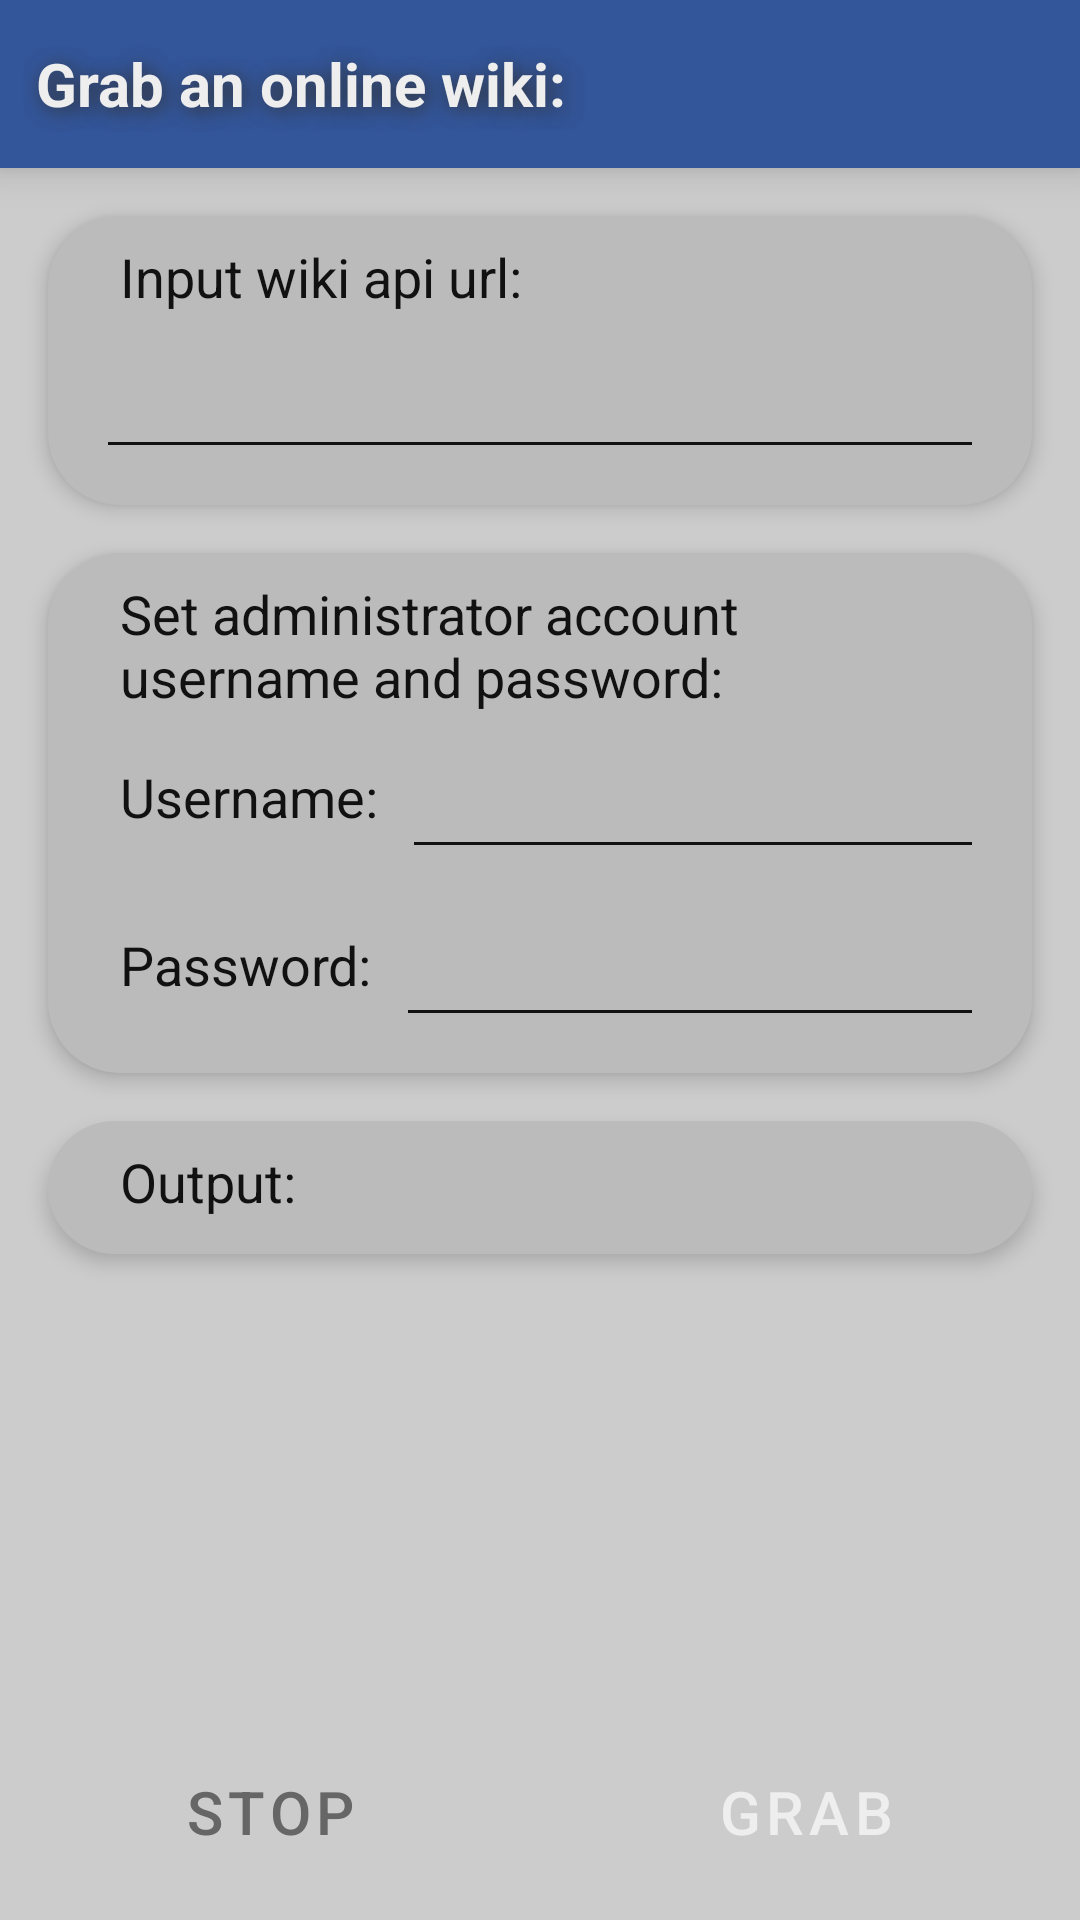

Android layout source for this screen:
<!-- AndroidManifest.xml: application theme Theme.WikiApp -->
<!-- res/layout/activity_grabber.xml -->
<?xml version="1.0" encoding="utf-8"?>
<RelativeLayout xmlns:android="http://schemas.android.com/apk/res/android"
    xmlns:tools="http://schemas.android.com/tools"
    android:id="@+id/main"
    android:layout_width="match_parent"
    android:layout_height="match_parent"
    tools:context=".ConfigActivity"
    android:background="@color/colorMainBg">

    <TextView
        android:id="@+id/actionBarTitle"
        android:layout_width="match_parent"
        android:layout_height="56dp"
        android:background="@color/general_12"
        android:paddingStart="12dp"
        android:paddingEnd="12dp"
        android:gravity="center_vertical"
        android:text="@string/grab_wiki"
        android:textColor="@color/text_gray_2"
        android:textSize="20sp"
        android:textStyle="bold"
        android:elevation="8dp"
        android:shadowColor="@color/main_bg"
        android:shadowDx="3"
        android:shadowDy="3"
        android:shadowRadius="16" />

    <ScrollView
        android:id="@+id/scrollCont"
        android:layout_width="match_parent"
        android:layout_height="wrap_content"
        android:layout_below="@id/actionBarTitle"
        android:layout_above="@id/buttonsContainer">

        <LinearLayout
            android:layout_width="match_parent"
            android:layout_height="wrap_content"
            android:orientation="vertical">

            <LinearLayout
                android:layout_width="match_parent"
                android:layout_height="wrap_content"
                android:orientation="vertical"
                android:paddingTop="8dp"
                android:paddingStart="16dp"
                android:paddingEnd="16dp"
                android:paddingBottom="8dp"
                android:background="@drawable/rounded_group_bg"
                android:clipToPadding="false"
                android:elevation="4dp"
                android:layout_marginTop="16dp"
                android:layout_marginStart="16dp"
                android:layout_marginEnd="16dp"
                android:visibility="visible">

                <TextView
                    android:layout_width="wrap_content"
                    android:layout_height="wrap_content"
                    android:labelFor="@id/apiInput"
                    android:text="@string/input_url"
                    android:paddingStart="8dp"
                    android:paddingEnd="8dp"
                    android:textSize="18sp"
                    android:textColor="@color/colorTextGray2" />

                <EditText
                    android:id="@+id/apiInput"
                    android:layout_width="match_parent"
                    android:layout_height="wrap_content"
                    android:layout_gravity="center"
                    android:autofillHints="apiUrl"
                    android:layout_marginTop="4dp"
                    android:layout_marginBottom="4dp"
                    android:minHeight="48dp"
                    android:backgroundTint="@color/colorTextGray2"
                    android:inputType="textMultiLine|textNoSuggestions"
                    android:paddingTop="8dp"
                    android:paddingBottom="12dp"
                    android:textColor="@color/colorTextGray2"
                    android:textSize="16sp"
                    tools:ignore="VisualLintTextFieldSize" />

            </LinearLayout>

            <LinearLayout
                android:layout_width="match_parent"
                android:layout_height="wrap_content"
                android:orientation="vertical"
                android:paddingTop="8dp"
                android:paddingStart="16dp"
                android:paddingEnd="16dp"
                android:paddingBottom="8dp"
                android:background="@drawable/rounded_group_bg"
                android:clipToPadding="false"
                android:elevation="4dp"
                android:layout_marginTop="16dp"
                android:layout_marginStart="16dp"
                android:layout_marginEnd="16dp"
                android:visibility="visible">

                <TextView
                    android:layout_width="wrap_content"
                    android:layout_height="wrap_content"
                    android:text="@string/set_admin"
                    android:paddingStart="8dp"
                    android:paddingEnd="8dp"
                    android:textSize="18sp"
                    android:textColor="@color/colorTextGray2" />

                <LinearLayout
                    android:layout_width="match_parent"
                    android:layout_height="wrap_content"
                    android:orientation="horizontal">

                    <TextView
                        android:layout_width="wrap_content"
                        android:layout_height="wrap_content"
                        android:labelFor="@id/usernameInput"
                        android:layout_gravity="center"
                        android:text="@string/username"
                        android:paddingStart="8dp"
                        android:paddingEnd="8dp"
                        android:textSize="18sp"
                        android:textColor="@color/colorTextGray2" />

                    <EditText
                        android:id="@+id/usernameInput"
                        android:layout_width="match_parent"
                        android:layout_height="wrap_content"
                        android:layout_gravity="center"
                        android:autofillHints="dbUsername"
                        android:layout_marginTop="4dp"
                        android:layout_marginBottom="4dp"
                        android:minHeight="48dp"
                        android:backgroundTint="@color/colorTextGray2"
                        android:inputType="text|textNoSuggestions"
                        android:paddingTop="8dp"
                        android:paddingBottom="12dp"
                        android:textColor="@color/colorTextGray2"
                        android:textSize="16sp"
                        tools:ignore="VisualLintTextFieldSize" />

                </LinearLayout>

                <LinearLayout
                    android:layout_width="match_parent"
                    android:layout_height="wrap_content"
                    android:orientation="horizontal">

                    <TextView
                        android:layout_width="wrap_content"
                        android:layout_height="wrap_content"
                        android:labelFor="@id/passwordInput"
                        android:layout_gravity="center"
                        android:text="@string/password"
                        android:paddingStart="8dp"
                        android:paddingEnd="8dp"
                        android:textSize="18sp"
                        android:textColor="@color/colorTextGray2" />

                    <EditText
                        android:id="@+id/passwordInput"
                        android:layout_width="match_parent"
                        android:layout_height="wrap_content"
                        android:layout_gravity="center"
                        android:autofillHints="dbPassword"
                        android:layout_marginTop="4dp"
                        android:layout_marginBottom="4dp"
                        android:minHeight="48dp"
                        android:backgroundTint="@color/colorTextGray2"
                        android:inputType="text|textNoSuggestions"
                        android:paddingTop="8dp"
                        android:paddingBottom="12dp"
                        android:textColor="@color/colorTextGray2"
                        android:textSize="16sp"
                        tools:ignore="TextFields,VisualLintTextFieldSize" />

                </LinearLayout>

            </LinearLayout>

            <LinearLayout
                android:layout_width="match_parent"
                android:layout_height="wrap_content"
                android:orientation="vertical"
                android:paddingTop="8dp"
                android:paddingStart="16dp"
                android:paddingEnd="16dp"
                android:paddingBottom="12dp"
                android:background="@drawable/rounded_group_bg"
                android:clipToPadding="false"
                android:elevation="4dp"
                android:layout_marginTop="16dp"
                android:layout_marginBottom="16dp"
                android:layout_marginStart="16dp"
                android:layout_marginEnd="16dp"
                android:visibility="visible">

                <TextView
                    android:layout_width="wrap_content"
                    android:layout_height="wrap_content"
                    android:text="@string/output"
                    android:paddingStart="8dp"
                    android:paddingEnd="8dp"
                    android:textSize="18sp"
                    android:textColor="@color/colorTextGray2" />

                <TextView
                    android:id="@+id/outputDisplay"
                    android:layout_width="match_parent"
                    android:layout_height="wrap_content"
                    android:layout_marginTop="4dp"
                    android:layout_marginBottom="4dp"
                    android:visibility="gone"
                    android:paddingTop="4dp"
                    android:paddingBottom="4dp"
                    android:textColor="@color/colorTextGray2"
                    android:textSize="16sp" />

            </LinearLayout>

        </LinearLayout>

    </ScrollView>

    <LinearLayout
        android:id="@+id/buttonsContainer"
        style="?android:attr/buttonBarStyle"
        android:layout_width="match_parent"
        android:layout_height="wrap_content"
        android:orientation="horizontal"
        android:layout_alignParentBottom="true"
        android:gravity="center">

        <Button
            android:id="@+id/stopBtn"
            style="?android:attr/buttonBarButtonStyle"
            android:layout_width="wrap_content"
            android:layout_height="wrap_content"
            android:text="@string/stop"
            android:enabled="false"
            android:backgroundTint="@drawable/button_bg_tint"
            android:textColor="@drawable/button_text_color"
            android:layout_marginStart="12dp"
            android:layout_marginEnd="12dp"
            android:layout_marginTop="12dp"
            android:layout_marginBottom="12dp"
            android:textSize="20sp"
            android:paddingStart="48dp"
            android:paddingEnd="48dp"
            android:paddingTop="8dp"
            android:paddingBottom="8dp"
            android:elevation="2dp" />

        <Button
            android:id="@+id/grabBtn"
            style="?android:attr/buttonBarButtonStyle"
            android:layout_width="wrap_content"
            android:layout_height="wrap_content"
            android:text="@string/grab"
            android:enabled="true"
            android:backgroundTint="@drawable/button_bg_tint"
            android:textColor="@drawable/button_text_color"
            android:layout_marginStart="12dp"
            android:layout_marginEnd="12dp"
            android:layout_marginTop="12dp"
            android:layout_marginBottom="12dp"
            android:textSize="20sp"
            android:paddingStart="48dp"
            android:paddingEnd="48dp"
            android:paddingTop="8dp"
            android:paddingBottom="8dp"
            android:elevation="2dp" />

    </LinearLayout>

</RelativeLayout>
<!-- resources referenced by this layout -->
<resources>
  <color name="colorMainBg">@color/main_bg_light</color>
  <color name="colorTextGray2">@color/text_gray_2_light</color>
  <color name="general_12">#359</color>
  <color name="main_bg">#333</color>
  <color name="text_gray_2">#EEE</color>
  <!-- drawable button_bg_tint (drawable) -->
  <?xml version="1.0" encoding="utf-8"?>
  <selector xmlns:android="http://schemas.android.com/apk/res/android">
      <item android:state_enabled="true" android:color="@color/general_13" />
      <item android:state_enabled="false" android:color="@color/colorSecondaryBg" />
  </selector>
  <!-- drawable button_text_color (drawable) -->
  <?xml version="1.0" encoding="utf-8"?>
  <selector xmlns:android="http://schemas.android.com/apk/res/android">
      <item android:state_enabled="true" android:color="@color/text_gray_2" />
      <item android:state_enabled="false" android:color="@color/text_gray_3" />
  </selector>
  <!-- drawable rounded_group_bg (drawable) -->
  <?xml version="1.0" encoding="utf-8"?>
  <shape xmlns:android="http://schemas.android.com/apk/res/android"
      android:shape="rectangle">
      <solid android:color="@color/colorSecondaryBg" />
      <corners android:radius="24dp" />
  </shape>
  <string name="grab">Grab</string>
  <string name="grab_wiki">Grab an online wiki:</string>
  <string name="input_url">Input wiki api url:</string>
  <string name="output">Output:</string>
  <string name="password">Password:</string>
  <string name="set_admin">Set administrator account username and password:</string>
  <string name="stop">Stop</string>
  <string name="username">Username:</string>
  <style name="Theme.WikiApp" parent="Theme.MaterialComponents.DayNight.NoActionBar">
          
          <item name="colorPrimary">@color/general_11</item>
          <item name="colorPrimaryVariant">@color/general_13</item>
          <item name="colorOnPrimary">@color/black</item>
          
          <item name="colorSecondary">@color/general_11</item>
          <item name="colorSecondaryVariant">@color/general_13</item>
          <item name="colorOnSecondary">@color/black</item>
          
          <item name="android:statusBarColor">?attr/colorPrimaryVariant</item>
          
      </style>
  <color name="main_bg_light">#CCC</color>
  <color name="text_gray_2_light">#111</color>
  <color name="general_13">#46C</color>
  <color name="colorSecondaryBg">@color/secondary_bg_light</color>
  <color name="text_gray_3">#666</color>
  <color name="general_11">#58E</color>
  <color name="black">#000</color>
  <color name="secondary_bg_light">#BBB</color>
</resources>
